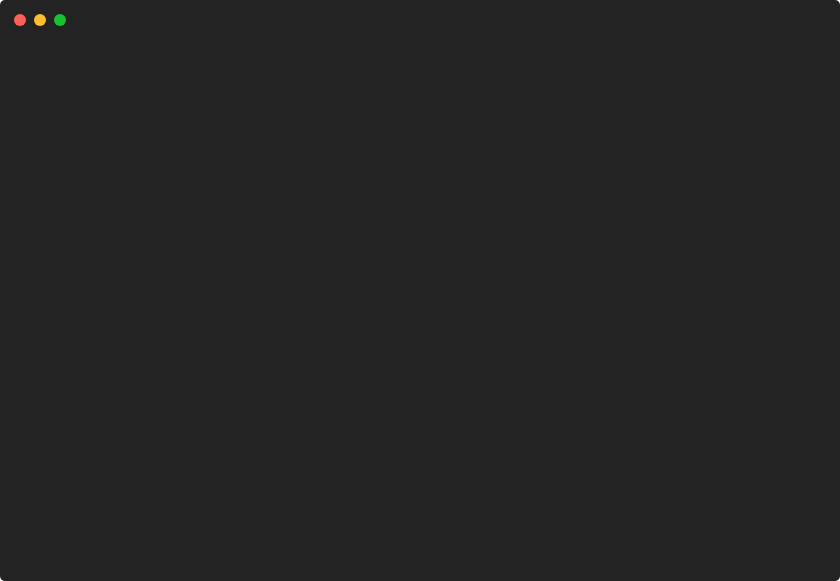
t = 0.00 s
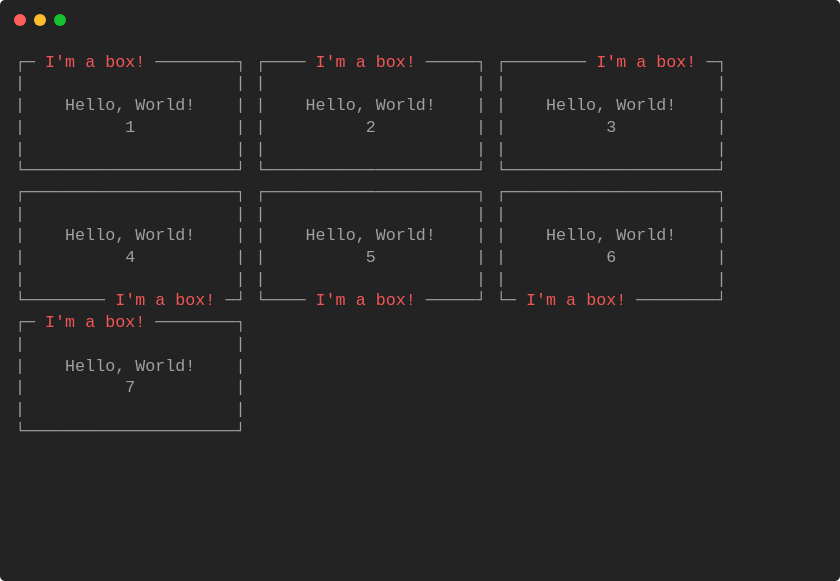
t = 0.88 s
t = 1.76 s: frame unchanged from t = 0.88 s, image omitted
t = 2.63 s: frame unchanged from t = 0.88 s, image omitted
t = 3.51 s: frame unchanged from t = 0.88 s, image omitted
t = 4.39 s: frame unchanged from t = 0.88 s, image omitted

The animated SVG that drew these frames (rendered in a browser with its animation timeline set to each time). Animation: 1 CSS @keyframes rule; one cycle of 5.26 s, repeats indefinitely.

<svg xmlns="http://www.w3.org/2000/svg" xmlns:xlink="http://www.w3.org/1999/xlink" width="840" height="581.04"><rect width="840" height="581.04" rx="5" ry="5" class="a"></rect><svg y="0%" x="0%"><circle cx="20" cy="20" r="6" class="b"></circle><circle cx="40" cy="20" r="6" class="c"></circle><circle cx="60" cy="20" r="6" class="d"></circle></svg><svg height="521.04" viewBox="0 0 80 52.104" width="800" x="15" xmlns="http://www.w3.org/2000/svg" xmlns:xlink="http://www.w3.org/1999/xlink" y="50"><style>.e, .g, .f {
	font-family:
			'Courier New'
			Roboto,
			Helvetica,
			Arial,
			sans-serif,
			'Apple Color Emoji',
			'Segoe UI Emoji' !important;
}.a{fill:rgb(35,35,35)}.b{fill:#ff5f58}.c{fill:#ffbd2e}.d{fill:#18c132}.e{font-family:'Courier New',Monaco,Consolas,Menlo,'Bitstream Vera Sans Mono','Powerline Symbols',monospace}.f{fill:rgb(160,160,160);white-space:pre}.g{fill:rgb(243,86,86);white-space:pre}.h{fill:transparent}.j{animation-duration:5.265082s;animation-iteration-count:infinite;animation-name:i;animation-timing-function:steps(1,end)}@keyframes i{0%{transform:translateX(-0px)}4.5%{transform:translateX(-80px)}5%{transform:translateX(-160px)}5%{transform:translateX(-240px)}5%{transform:translateX(-320px)}5%{transform:translateX(-400px)}5%{transform:translateX(-480px)}5%{transform:translateX(-560px)}5%{transform:translateX(-640px)}100%{transform:translateX(-720px)}}</style><g font-family="'Courier New',Monaco, Consolas, Menlo, &#x27;Bitstream Vera Sans Mono&#x27;, &#x27;Powerline Symbols&#x27;, monospace" font-size="1.67" class="e"><defs><symbol id="1"><text x="0" y="1.67" class="f">┌─</text><text x="3.006" y="1.67" class="g">I&#x27;m</text><text x="7.013999999999999" y="1.67" class="g">a</text><text x="9.017999999999999" y="1.67" class="g">box!</text><text x="14.027999999999999" y="1.67" class="f">────────┐</text><text x="24.048" y="1.67" class="f">┌────</text><text x="30.059999999999995" y="1.67" class="g">I&#x27;m</text><text x="34.068" y="1.67" class="g">a</text><text x="36.071999999999996" y="1.67" class="g">box!</text><text x="41.082" y="1.67" class="f">─────┐</text><text x="48.096" y="1.67" class="f">┌────────</text><text x="58.116" y="1.67" class="g">I&#x27;m</text><text x="62.123999999999995" y="1.67" class="g">a</text><text x="64.128" y="1.67" class="g">box!</text><text x="69.13799999999999" y="1.67" class="f">─┐</text></symbol><symbol id="2"><text x="0" y="1.67" class="f">|</text><text x="22.043999999999997" y="1.67" class="f">|</text><text x="24.048" y="1.67" class="f">|</text><text x="46.09199999999999" y="1.67" class="f">|</text><text x="48.096" y="1.67" class="f">|</text><text x="70.13999999999999" y="1.67" class="f">|</text></symbol><symbol id="3"><text x="0" y="1.67" class="f">|</text><text x="5.01" y="1.67" class="f">Hello,</text><text x="12.024" y="1.67" class="f">World!</text><text x="22.043999999999997" y="1.67" class="f">|</text><text x="24.048" y="1.67" class="f">|</text><text x="29.058" y="1.67" class="f">Hello,</text><text x="36.071999999999996" y="1.67" class="f">World!</text><text x="46.09199999999999" y="1.67" class="f">|</text><text x="48.096" y="1.67" class="f">|</text><text x="53.105999999999995" y="1.67" class="f">Hello,</text><text x="60.11999999999999" y="1.67" class="f">World!</text><text x="70.13999999999999" y="1.67" class="f">|</text></symbol><symbol id="4"><text x="0" y="1.67" class="f">|</text><text x="11.021999999999998" y="1.67" class="f">1</text><text x="22.043999999999997" y="1.67" class="f">|</text><text x="24.048" y="1.67" class="f">|</text><text x="35.06999999999999" y="1.67" class="f">2</text><text x="46.09199999999999" y="1.67" class="f">|</text><text x="48.096" y="1.67" class="f">|</text><text x="59.117999999999995" y="1.67" class="f">3</text><text x="70.13999999999999" y="1.67" class="f">|</text></symbol><symbol id="5"><text x="0" y="1.67" class="f">└─────────────────────┘</text><text x="24.048" y="1.67" class="f">└─────────────────────┘</text><text x="48.096" y="1.67" class="f">└─────────────────────┘</text></symbol><symbol id="6"><text x="0" y="1.67" class="f">┌─────────────────────┐</text><text x="24.048" y="1.67" class="f">┌─────────────────────┐</text><text x="48.096" y="1.67" class="f">┌─────────────────────┐</text></symbol><symbol id="7"><text x="0" y="1.67" class="f">|</text><text x="11.021999999999998" y="1.67" class="f">4</text><text x="22.043999999999997" y="1.67" class="f">|</text><text x="24.048" y="1.67" class="f">|</text><text x="35.06999999999999" y="1.67" class="f">5</text><text x="46.09199999999999" y="1.67" class="f">|</text><text x="48.096" y="1.67" class="f">|</text><text x="59.117999999999995" y="1.67" class="f">6</text><text x="70.13999999999999" y="1.67" class="f">|</text></symbol><symbol id="8"><text x="0" y="1.67" class="f">└────────</text><text x="10.02" y="1.67" class="g">I&#x27;m</text><text x="14.027999999999999" y="1.67" class="g">a</text><text x="16.032" y="1.67" class="g">box!</text><text x="21.041999999999998" y="1.67" class="f">─┘</text><text x="24.048" y="1.67" class="f">└────</text><text x="30.059999999999995" y="1.67" class="g">I&#x27;m</text><text x="34.068" y="1.67" class="g">a</text><text x="36.071999999999996" y="1.67" class="g">box!</text><text x="41.082" y="1.67" class="f">─────┘</text><text x="48.096" y="1.67" class="f">└─</text><text x="51.102" y="1.67" class="g">I&#x27;m</text><text x="55.10999999999999" y="1.67" class="g">a</text><text x="57.114" y="1.67" class="g">box!</text><text x="62.123999999999995" y="1.67" class="f">────────┘</text></symbol><symbol id="9"><text x="0" y="1.67" class="f">┌─</text><text x="3.006" y="1.67" class="g">I&#x27;m</text><text x="7.013999999999999" y="1.67" class="g">a</text><text x="9.017999999999999" y="1.67" class="g">box!</text><text x="14.027999999999999" y="1.67" class="f">────────┐</text></symbol><symbol id="10"><text x="0" y="1.67" class="f">|</text><text x="22.043999999999997" y="1.67" class="f">|</text></symbol><symbol id="11"><text x="0" y="1.67" class="f">|</text><text x="5.01" y="1.67" class="f">Hello,</text><text x="12.024" y="1.67" class="f">World!</text><text x="22.043999999999997" y="1.67" class="f">|</text></symbol><symbol id="12"><text x="0" y="1.67" class="f">|</text><text x="11.021999999999998" y="1.67" class="f">7</text><text x="22.043999999999997" y="1.67" class="f">|</text></symbol><symbol id="13"><text x="0" y="1.67" class="f">└─────────────────────┘</text></symbol><symbol id="a"><rect height="24" width="80" x="0" y="0" class="h"></rect></symbol></defs><rect height="52.104" width="80" class="a"></rect><g class="j"><svg x="0" y="0" width="800"><svg x="0"><use xlink:href="#a"></use></svg><svg x="80"><use xlink:href="#a"></use><use xlink:href="#1" y="0"></use></svg><svg x="160"><use xlink:href="#a"></use><use xlink:href="#1" y="0"></use><use xlink:href="#2" y="2.171"></use><use xlink:href="#3" y="4.342"></use><use xlink:href="#4" y="6.513"></use><use xlink:href="#2" y="8.684"></use></svg><svg x="240"><use xlink:href="#a"></use><use xlink:href="#1" y="0"></use><use xlink:href="#2" y="2.171"></use><use xlink:href="#3" y="4.342"></use><use xlink:href="#4" y="6.513"></use><use xlink:href="#2" y="8.684"></use><text x="0" y="12.525" class="f">└─────────────────────┘</text><text x="24.048" y="12.525" class="f">└─────────────────────┘</text><text x="48.096" y="12.525" class="f">└─</text></svg><svg x="320"><use xlink:href="#a"></use><use xlink:href="#1" y="0"></use><use xlink:href="#2" y="2.171"></use><use xlink:href="#3" y="4.342"></use><use xlink:href="#4" y="6.513"></use><use xlink:href="#2" y="8.684"></use><use xlink:href="#5" y="10.855"></use><text x="0" y="14.696" class="f">┌─────────────────────┐</text><text x="24.048" y="14.696" class="f">┌───</text></svg><svg x="400"><use xlink:href="#a"></use><use xlink:href="#1" y="0"></use><use xlink:href="#2" y="2.171"></use><use xlink:href="#3" y="4.342"></use><use xlink:href="#4" y="6.513"></use><use xlink:href="#2" y="8.684"></use><use xlink:href="#5" y="10.855"></use><use xlink:href="#6" y="13.026"></use><text x="0" y="16.866999999999997" class="f">|</text><text x="22.043999999999997" y="16.866999999999997" class="f">|</text><text x="24.048" y="16.866999999999997" class="f">|</text></svg><svg x="480"><use xlink:href="#a"></use><use xlink:href="#1" y="0"></use><use xlink:href="#2" y="2.171"></use><use xlink:href="#3" y="4.342"></use><use xlink:href="#4" y="6.513"></use><use xlink:href="#2" y="8.684"></use><use xlink:href="#5" y="10.855"></use><use xlink:href="#6" y="13.026"></use><use xlink:href="#2" y="15.197"></use><use xlink:href="#3" y="17.368"></use><use xlink:href="#7" y="19.539"></use><use xlink:href="#2" y="21.71"></use><text x="0" y="25.550999999999995" class="f">└────</text></svg><svg x="560"><use xlink:href="#a"></use><use xlink:href="#1" y="0"></use><use xlink:href="#2" y="2.171"></use><use xlink:href="#3" y="4.342"></use><use xlink:href="#4" y="6.513"></use><use xlink:href="#2" y="8.684"></use><use xlink:href="#5" y="10.855"></use><use xlink:href="#6" y="13.026"></use><use xlink:href="#2" y="15.197"></use><use xlink:href="#3" y="17.368"></use><use xlink:href="#7" y="19.539"></use><use xlink:href="#2" y="21.71"></use><use xlink:href="#8" y="23.880999999999997"></use><use xlink:href="#9" y="26.052"></use><use xlink:href="#10" y="28.223000000000003"></use><text x="0" y="32.064" class="f">|</text></svg><svg x="640"><use xlink:href="#a"></use><use xlink:href="#1" y="0"></use><use xlink:href="#2" y="2.171"></use><use xlink:href="#3" y="4.342"></use><use xlink:href="#4" y="6.513"></use><use xlink:href="#2" y="8.684"></use><use xlink:href="#5" y="10.855"></use><use xlink:href="#6" y="13.026"></use><use xlink:href="#2" y="15.197"></use><use xlink:href="#3" y="17.368"></use><use xlink:href="#7" y="19.539"></use><use xlink:href="#2" y="21.71"></use><use xlink:href="#8" y="23.880999999999997"></use><use xlink:href="#9" y="26.052"></use><use xlink:href="#10" y="28.223000000000003"></use><use xlink:href="#11" y="30.394"></use><use xlink:href="#12" y="32.565"></use><use xlink:href="#10" y="34.736"></use><use xlink:href="#13" y="36.907000000000004"></use></svg><svg x="720"><use xlink:href="#a"></use><use xlink:href="#1" y="0"></use><use xlink:href="#2" y="2.171"></use><use xlink:href="#3" y="4.342"></use><use xlink:href="#4" y="6.513"></use><use xlink:href="#2" y="8.684"></use><use xlink:href="#5" y="10.855"></use><use xlink:href="#6" y="13.026"></use><use xlink:href="#2" y="15.197"></use><use xlink:href="#3" y="17.368"></use><use xlink:href="#7" y="19.539"></use><use xlink:href="#2" y="21.71"></use><use xlink:href="#8" y="23.880999999999997"></use><use xlink:href="#9" y="26.052"></use><use xlink:href="#10" y="28.223000000000003"></use><use xlink:href="#11" y="30.394"></use><use xlink:href="#12" y="32.565"></use><use xlink:href="#10" y="34.736"></use><use xlink:href="#13" y="36.907000000000004"></use><text x="0" y="45.09" class="f">Restarting</text><text x="11.021999999999998" y="45.09" class="f">animation...</text></svg></svg></g></g></svg></svg>
